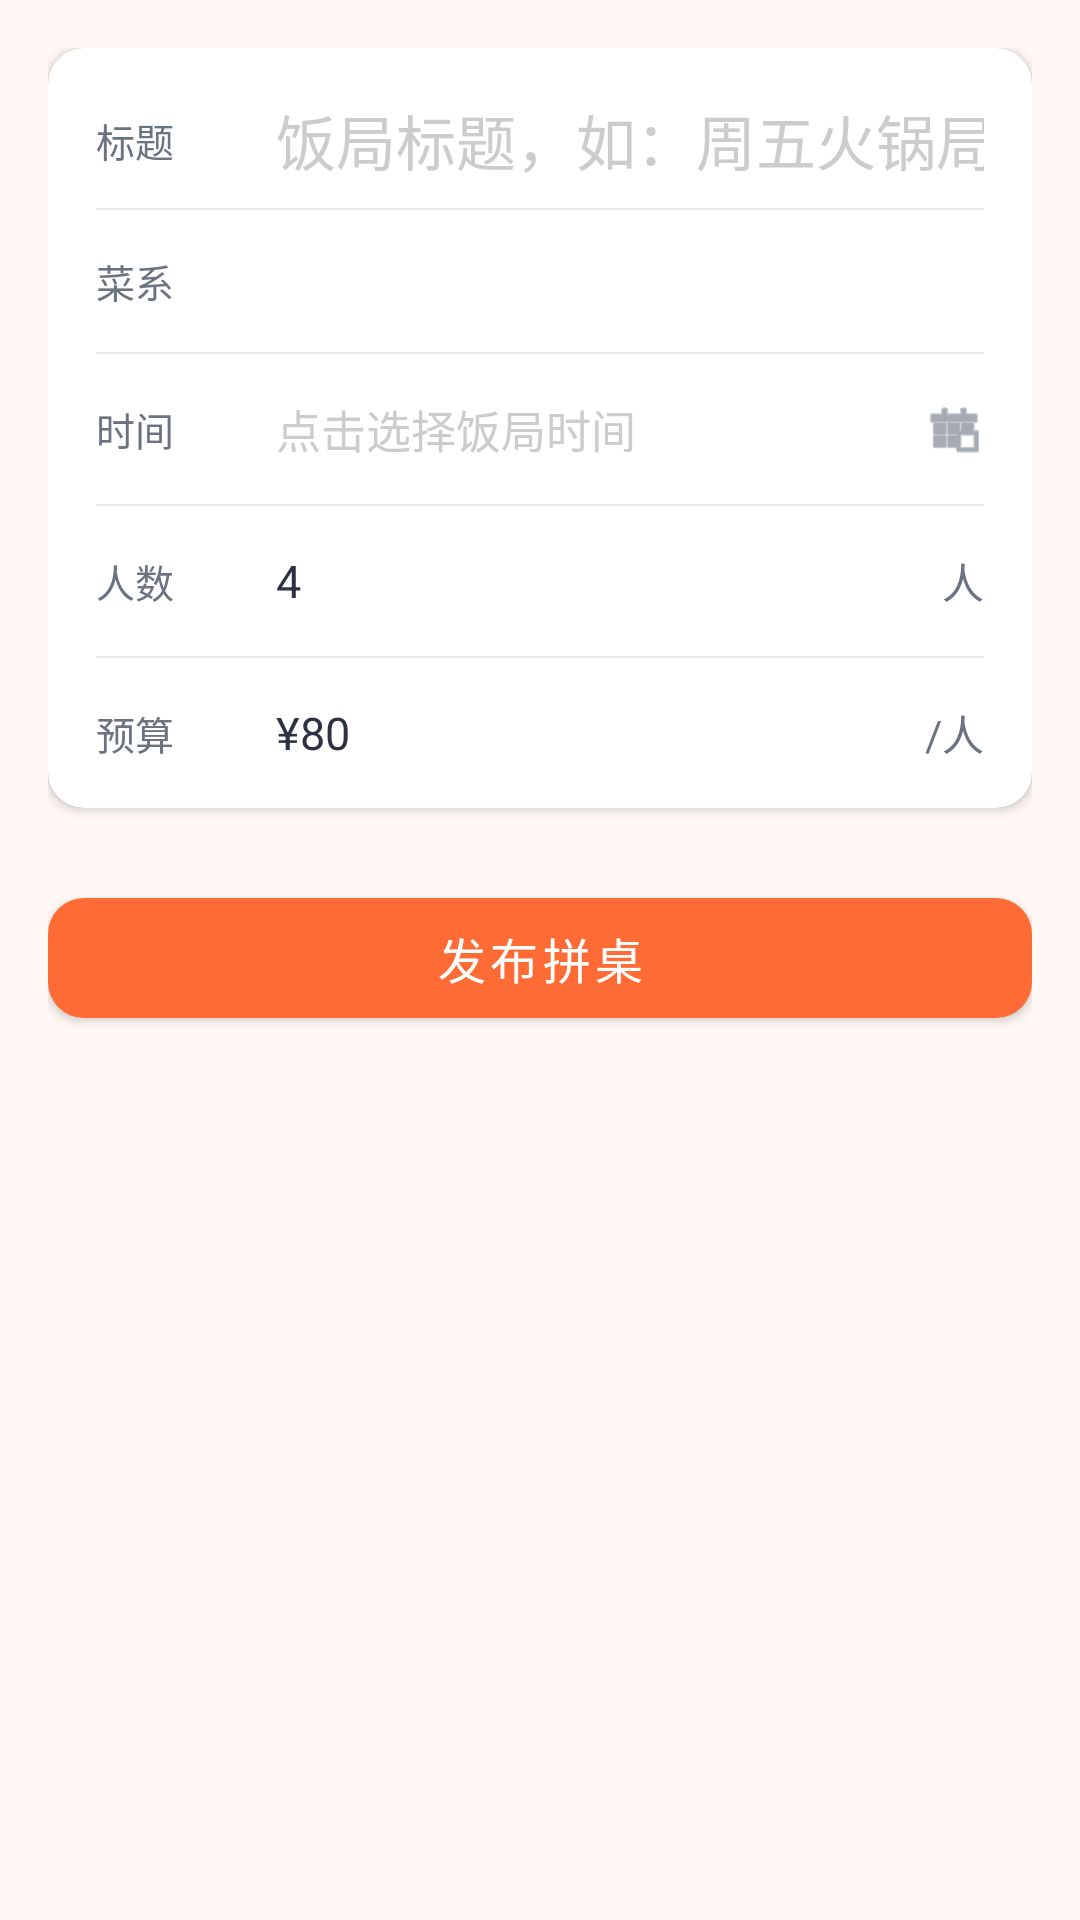

Write the Android layout XML for this screen, with the resource values it uses.
<!-- AndroidManifest.xml: application theme Theme.GanfanJunshi -->
<!-- res/layout/activity_publish_match.xml -->
<?xml version="1.0" encoding="utf-8"?>
<ScrollView xmlns:android="http://schemas.android.com/apk/res/android"
    xmlns:app="http://schemas.android.com/apk/res-auto"
    android:layout_width="match_parent"
    android:layout_height="match_parent"
    android:background="@color/gj_background">

    <LinearLayout
        android:layout_width="match_parent"
        android:layout_height="wrap_content"
        android:orientation="vertical"
        android:padding="16dp">

        <androidx.cardview.widget.CardView
            android:layout_width="match_parent"
            android:layout_height="wrap_content"
            app:cardBackgroundColor="@android:color/white"
            app:cardCornerRadius="12dp"
            app:cardElevation="2dp">

            <LinearLayout
                android:layout_width="match_parent"
                android:layout_height="wrap_content"
                android:orientation="vertical">

                
                <LinearLayout
                    android:layout_width="match_parent"
                    android:layout_height="wrap_content"
                    android:gravity="center_vertical"
                    android:orientation="horizontal"
                    android:paddingHorizontal="16dp"
                    android:paddingTop="16dp"
                    android:paddingBottom="8dp">

                    <TextView
                        android:layout_width="60dp"
                        android:layout_height="wrap_content"
                        android:text="@string/gj_publish_label_title"
                        android:textColor="@color/gj_text_secondary"
                        android:textSize="13sp" />

                    <EditText
                        android:id="@+id/gj_title_input"
                        android:layout_width="0dp"
                        android:layout_height="wrap_content"
                        android:layout_weight="1"
                        android:background="@null"
                        android:hint="@string/gj_publish_title_hint"
                        android:inputType="text"
                        android:maxLines="1"
                        android:textColor="@color/gj_text_primary"
                        android:textColorHint="#CCCCCC"
                        android:textSize="20sp" />
                </LinearLayout>

                <View
                    android:layout_width="match_parent"
                    android:layout_height="0.5dp"
                    android:layout_marginHorizontal="16dp"
                    android:background="@color/gj_divider" />

                
                <LinearLayout
                    android:layout_width="match_parent"
                    android:layout_height="wrap_content"
                    android:gravity="center_vertical"
                    android:orientation="horizontal"
                    android:paddingHorizontal="16dp"
                    android:paddingVertical="14dp">

                    <TextView
                        android:layout_width="60dp"
                        android:layout_height="wrap_content"
                        android:text="@string/gj_publish_label_cuisine"
                        android:textColor="@color/gj_text_secondary"
                        android:textSize="13sp" />

                    <HorizontalScrollView
                        android:layout_width="0dp"
                        android:layout_height="wrap_content"
                        android:layout_weight="1"
                        android:scrollbars="none">

                        <LinearLayout
                            android:id="@+id/gj_cuisine_chip_group"
                            android:layout_width="wrap_content"
                            android:layout_height="wrap_content"
                            android:orientation="horizontal" />
                    </HorizontalScrollView>
                </LinearLayout>

                <View
                    android:layout_width="match_parent"
                    android:layout_height="0.5dp"
                    android:layout_marginHorizontal="16dp"
                    android:background="@color/gj_divider" />

                
                <LinearLayout
                    android:id="@+id/gj_meal_time_row"
                    android:layout_width="match_parent"
                    android:layout_height="wrap_content"
                    android:clickable="true"
                    android:focusable="true"
                    android:foreground="?android:attr/selectableItemBackground"
                    android:gravity="center_vertical"
                    android:orientation="horizontal"
                    android:paddingHorizontal="16dp"
                    android:paddingVertical="14dp">

                    <TextView
                        android:layout_width="60dp"
                        android:layout_height="wrap_content"
                        android:text="@string/gj_publish_label_time"
                        android:textColor="@color/gj_text_secondary"
                        android:textSize="13sp" />

                    <TextView
                        android:id="@+id/gj_meal_time_display"
                        android:layout_width="0dp"
                        android:layout_height="wrap_content"
                        android:layout_weight="1"
                        android:text="@string/gj_publish_time_hint"
                        android:textColor="#CCCCCC"
                        android:textSize="15sp" />

                    <ImageView
                        android:layout_width="20dp"
                        android:layout_height="20dp"
                        android:contentDescription="@string/gj_publish_label_time"
                        android:src="@android:drawable/ic_menu_today"
                        app:tint="@color/gj_text_secondary" />
                </LinearLayout>

                <View
                    android:layout_width="match_parent"
                    android:layout_height="0.5dp"
                    android:layout_marginHorizontal="16dp"
                    android:background="@color/gj_divider" />

                
                <LinearLayout
                    android:layout_width="match_parent"
                    android:layout_height="wrap_content"
                    android:gravity="center_vertical"
                    android:orientation="horizontal"
                    android:paddingHorizontal="16dp"
                    android:paddingVertical="14dp">

                    <TextView
                        android:layout_width="60dp"
                        android:layout_height="wrap_content"
                        android:text="@string/gj_publish_label_people"
                        android:textColor="@color/gj_text_secondary"
                        android:textSize="13sp" />

                    <EditText
                        android:id="@+id/gj_people_input"
                        android:layout_width="0dp"
                        android:layout_height="wrap_content"
                        android:layout_weight="1"
                        android:background="@null"
                        android:hint="@string/gj_publish_people_hint"
                        android:inputType="number"
                        android:maxLines="1"
                        android:text="4"
                        android:textColor="@color/gj_text_primary"
                        android:textColorHint="#CCCCCC"
                        android:textSize="15sp" />

                    <TextView
                        android:layout_width="wrap_content"
                        android:layout_height="wrap_content"
                        android:text="@string/gj_publish_people_unit"
                        android:textColor="@color/gj_text_secondary"
                        android:textSize="14sp" />
                </LinearLayout>

                <View
                    android:layout_width="match_parent"
                    android:layout_height="0.5dp"
                    android:layout_marginHorizontal="16dp"
                    android:background="@color/gj_divider" />

                
                <LinearLayout
                    android:layout_width="match_parent"
                    android:layout_height="wrap_content"
                    android:gravity="center_vertical"
                    android:orientation="horizontal"
                    android:paddingHorizontal="16dp"
                    android:paddingVertical="14dp">

                    <TextView
                        android:layout_width="60dp"
                        android:layout_height="wrap_content"
                        android:text="@string/gj_publish_label_budget"
                        android:textColor="@color/gj_text_secondary"
                        android:textSize="13sp" />

                    <TextView
                        android:layout_width="wrap_content"
                        android:layout_height="wrap_content"
                        android:text="@string/gj_publish_budget_prefix"
                        android:textColor="@color/gj_text_primary"
                        android:textSize="15sp" />

                    <EditText
                        android:id="@+id/gj_budget_input"
                        android:layout_width="0dp"
                        android:layout_height="wrap_content"
                        android:layout_weight="1"
                        android:background="@null"
                        android:hint="@string/gj_publish_budget_hint"
                        android:inputType="number"
                        android:maxLines="1"
                        android:text="80"
                        android:textColor="@color/gj_text_primary"
                        android:textColorHint="#CCCCCC"
                        android:textSize="15sp" />

                    <TextView
                        android:layout_width="wrap_content"
                        android:layout_height="wrap_content"
                        android:text="@string/gj_publish_budget_suffix"
                        android:textColor="@color/gj_text_secondary"
                        android:textSize="14sp" />
                </LinearLayout>
            </LinearLayout>
        </androidx.cardview.widget.CardView>

        <com.google.android.material.button.MaterialButton
            android:id="@+id/gj_submit"
            android:layout_width="match_parent"
            android:layout_height="52dp"
            android:layout_marginTop="24dp"
            android:text="@string/gj_publish_match_btn"
            android:textSize="16sp"
            app:backgroundTint="@color/gj_primary"
            app:cornerRadius="12dp" />

    </LinearLayout>
</ScrollView>
<!-- resources referenced by this layout -->
<resources>
  <color name="gj_background">#FFF8F5</color>
  <color name="gj_divider">#E8E8E8</color>
  <color name="gj_primary">#FF6B35</color>
  <color name="gj_text_primary">#2D3142</color>
  <color name="gj_text_secondary">#6B7280</color>
  <string name="gj_publish_budget_hint">填写人均预算</string>
  <string name="gj_publish_budget_prefix">¥</string>
  <string name="gj_publish_budget_suffix">/人</string>
  <string name="gj_publish_label_budget">预算</string>
  <string name="gj_publish_label_cuisine">菜系</string>
  <string name="gj_publish_label_people">人数</string>
  <string name="gj_publish_label_time">时间</string>
  <string name="gj_publish_label_title">标题</string>
  <string name="gj_publish_match_btn">发布拼桌</string>
  <string name="gj_publish_people_hint">填写人数上限</string>
  <string name="gj_publish_people_unit">人</string>
  <string name="gj_publish_time_hint">点击选择饭局时间</string>
  <string name="gj_publish_title_hint">饭局标题，如：周五火锅局</string>
  <style name="Theme.GanfanJunshi" parent="Theme.MaterialComponents.Light.NoActionBar">
          <item name="colorPrimary">@color/gj_primary</item>
          <item name="colorPrimaryDark">@color/gj_primary_dark</item>
          <item name="colorAccent">@color/gj_accent</item>
          <item name="android:windowBackground">@color/gj_background</item>
          <item name="android:statusBarColor">@color/gj_primary_dark</item>
      </style>
  <color name="gj_primary_dark">#E55A2B</color>
  <color name="gj_accent">#F7C59F</color>
</resources>
